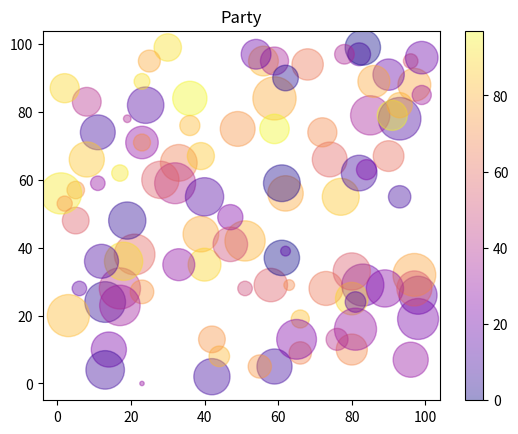

This figure's Python source:
import matplotlib.pyplot as plt
import numpy as np

ll = np.random.randint(100, size = (100))
kk = np.random.randint(100, size = (100))
size = 10* np.random.randint(100, size = (100))
col = np.random.randint(100, size = (100))

plt.title("Party")
plt.scatter( ll, kk, s = size, c = col, alpha = 0.4, cmap = 'plasma')
plt.colorbar()
plt.show()